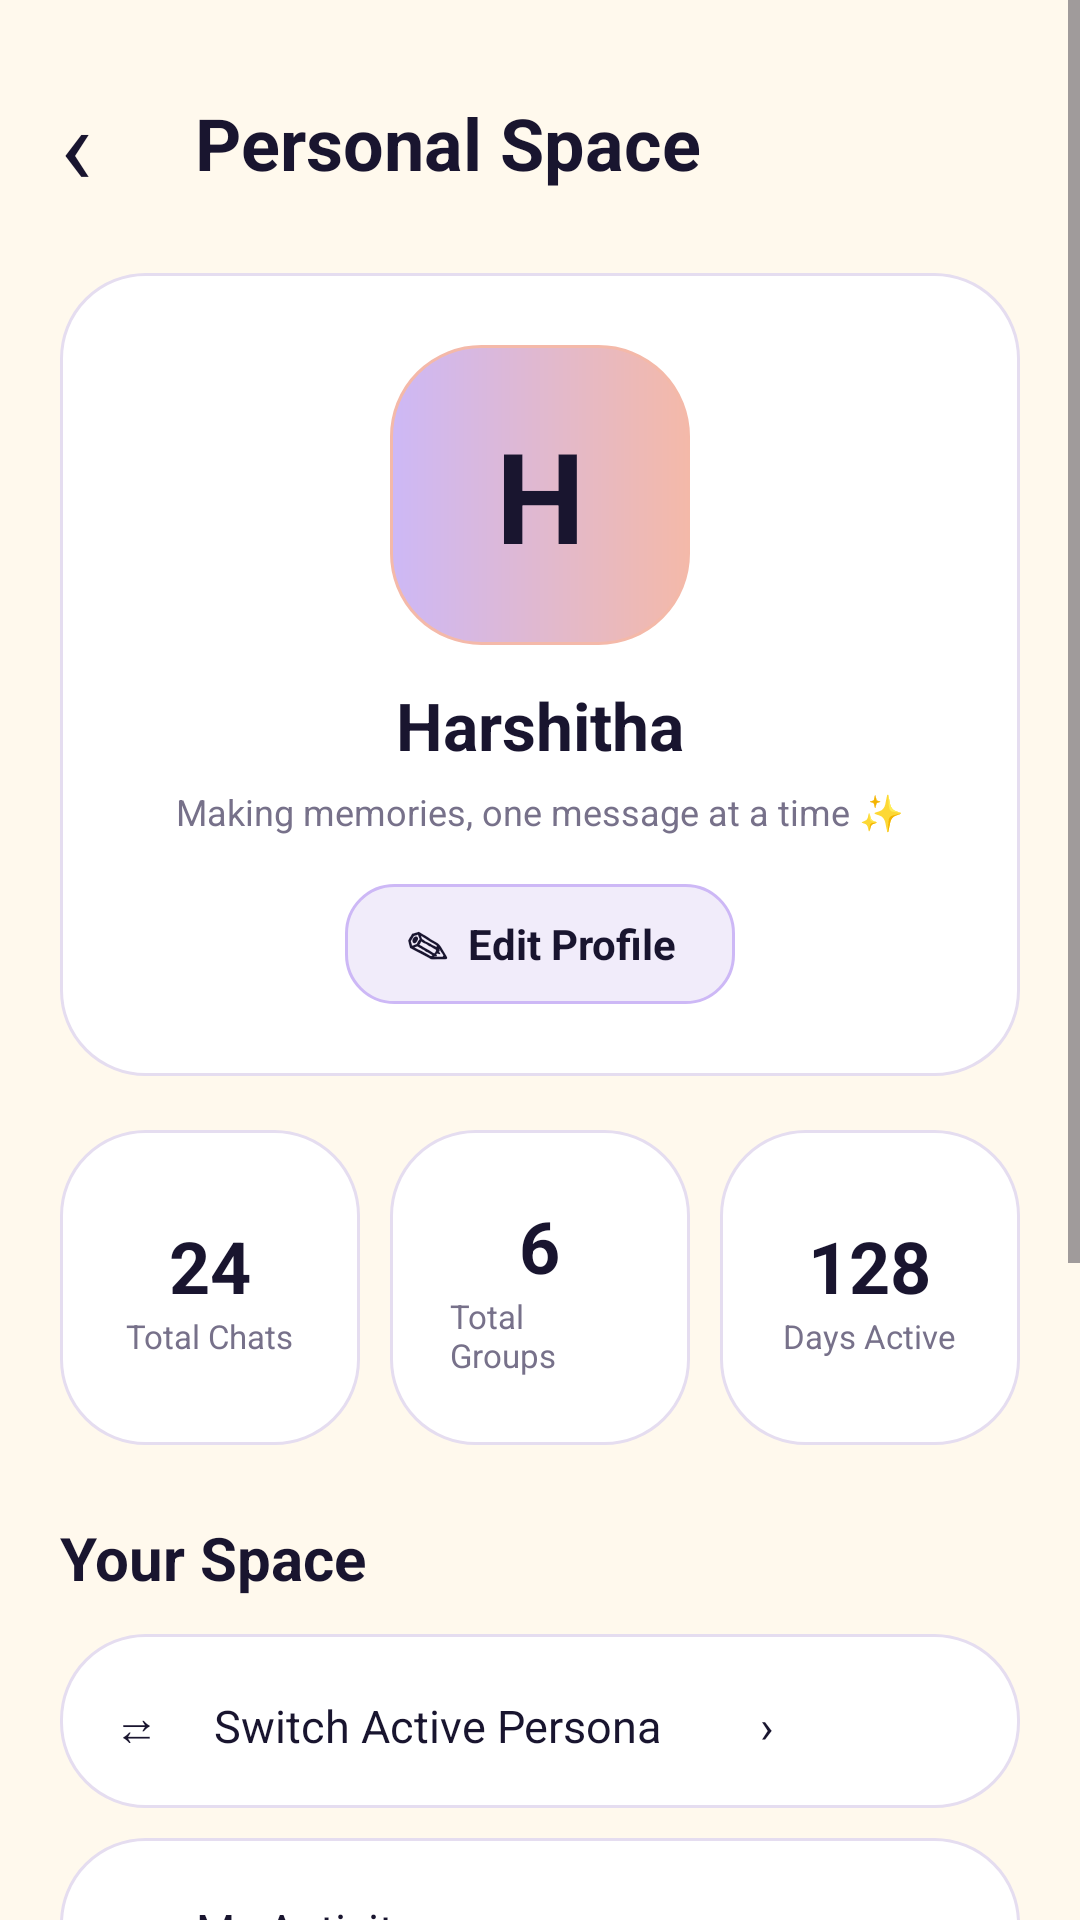

Here is an Android app screen rendered from its layout file. Give the layout XML and the strings, colors and styles it references.
<!-- AndroidManifest.xml: application theme Theme.LumaChat -->
<!-- res/layout/activity_personal_space.xml -->
<?xml version="1.0" encoding="utf-8"?>
<ScrollView xmlns:android="http://schemas.android.com/apk/res/android"
    android:layout_width="match_parent"
    android:layout_height="match_parent"
    android:background="@color/background">

    <LinearLayout
        android:layout_width="match_parent"
        android:layout_height="wrap_content"
        android:orientation="vertical"
        android:padding="20dp">

        <LinearLayout
            android:layout_width="match_parent"
            android:layout_height="55dp"
            android:gravity="center_vertical">

            <TextView
                android:id="@+id/btnBackPersonal"
                android:layout_width="45dp"
                android:layout_height="wrap_content"
                android:text="‹"
                android:textSize="36sp"
                android:textColor="@color/midnight_navy"/>

            <TextView
                android:layout_width="wrap_content"
                android:layout_height="wrap_content"
                android:text="Personal Space"
                android:textSize="24sp"
                android:textStyle="bold"
                android:textColor="@color/midnight_navy"/>
        </LinearLayout>

        <LinearLayout
            android:layout_width="match_parent"
            android:layout_height="wrap_content"
            android:orientation="vertical"
            android:gravity="center"
            android:padding="24dp"
            android:background="@drawable/card_background"
            android:layout_marginTop="16dp">

            <TextView
                android:id="@+id/tvPersonalAvatar"
                android:layout_width="100dp"
                android:layout_height="100dp"
                android:gravity="center"
                android:text="H"
                android:textSize="42sp"
                android:textStyle="bold"
                android:textColor="@color/midnight_navy"
                android:background="@drawable/button_background"/>

            <TextView
                android:id="@+id/tvPersonalName"
                android:layout_width="wrap_content"
                android:layout_height="wrap_content"
                android:text="Harshitha"
                android:textSize="22sp"
                android:textStyle="bold"
                android:textColor="@color/midnight_navy"
                android:layout_marginTop="12dp"/>

            <TextView
                android:id="@+id/tvPersonalBio"
                android:layout_width="wrap_content"
                android:layout_height="wrap_content"
                android:text="Making memories, one message at a time ✨"
                android:textSize="12sp"
                android:textColor="@color/text_secondary"
                android:layout_marginTop="6dp"/>

            <TextView
                android:id="@+id/btnEditProfile"
                android:layout_width="wrap_content"
                android:layout_height="40dp"
                android:gravity="center"
                android:text="✎  Edit Profile"
                android:textColor="@color/midnight_navy"
                android:textStyle="bold"
                android:paddingHorizontal="20dp"
                android:background="@drawable/input_field"
                android:layout_marginTop="16dp"/>
        </LinearLayout>

        <LinearLayout
            android:layout_width="match_parent"
            android:layout_height="105dp"
            android:orientation="horizontal"
            android:layout_marginTop="18dp">

            <LinearLayout
                android:layout_width="0dp"
                android:layout_height="match_parent"
                android:layout_weight="1"
                android:gravity="center"
                android:orientation="vertical"
                android:background="@drawable/card_background"
                android:layout_marginEnd="5dp">

                <TextView
                    android:id="@+id/tvTotalChats"
                    android:layout_width="wrap_content"
                    android:layout_height="wrap_content"
                    android:text="24"
                    android:textSize="24sp"
                    android:textStyle="bold"
                    android:textColor="@color/midnight_navy"/>

                <TextView
                    android:layout_width="wrap_content"
                    android:layout_height="wrap_content"
                    android:text="Total Chats"
                    android:textSize="11sp"
                    android:textColor="@color/text_secondary"/>
            </LinearLayout>

            <LinearLayout
                android:layout_width="0dp"
                android:layout_height="match_parent"
                android:layout_weight="1"
                android:gravity="center"
                android:orientation="vertical"
                android:background="@drawable/card_background"
                android:layout_marginHorizontal="5dp">

                <TextView
                    android:id="@+id/tvTotalGroups"
                    android:layout_width="wrap_content"
                    android:layout_height="wrap_content"
                    android:text="6"
                    android:textSize="24sp"
                    android:textStyle="bold"
                    android:textColor="@color/midnight_navy"/>

                <TextView
                    android:layout_width="wrap_content"
                    android:layout_height="wrap_content"
                    android:text="Total Groups"
                    android:textSize="11sp"
                    android:textColor="@color/text_secondary"/>
            </LinearLayout>

            <LinearLayout
                android:layout_width="0dp"
                android:layout_height="match_parent"
                android:layout_weight="1"
                android:gravity="center"
                android:orientation="vertical"
                android:background="@drawable/card_background"
                android:layout_marginStart="5dp">

                <TextView
                    android:layout_width="wrap_content"
                    android:layout_height="wrap_content"
                    android:text="128"
                    android:textSize="24sp"
                    android:textStyle="bold"
                    android:textColor="@color/midnight_navy"/>

                <TextView
                    android:layout_width="wrap_content"
                    android:layout_height="wrap_content"
                    android:text="Days Active"
                    android:textSize="11sp"
                    android:textColor="@color/text_secondary"/>
            </LinearLayout>
        </LinearLayout>

        <TextView
            android:layout_width="wrap_content"
            android:layout_height="wrap_content"
            android:text="Your Space"
            android:textSize="20sp"
            android:textStyle="bold"
            android:textColor="@color/midnight_navy"
            android:layout_marginTop="24dp"
            android:layout_marginBottom="12dp"/>

        <TextView
            android:id="@+id/menuSwitchPersona"
            android:layout_width="match_parent"
            android:layout_height="58dp"
            android:gravity="center_vertical"
            android:paddingHorizontal="18dp"
            android:text="⇄     Switch Active Persona         ›"
            android:textSize="15sp"
            android:textColor="@color/midnight_navy"
            android:background="@drawable/card_background"
            android:layout_marginBottom="10dp"/>

        <TextView
            android:id="@+id/menuMyActivity"
            android:layout_width="match_parent"
            android:layout_height="58dp"
            android:gravity="center_vertical"
            android:paddingHorizontal="18dp"
            android:text="◷     My Activity                         ›"
            android:textSize="15sp"
            android:textColor="@color/midnight_navy"
            android:background="@drawable/card_background"
            android:layout_marginBottom="10dp"/>

        <TextView
            android:id="@+id/menuSaved"
            android:layout_width="match_parent"
            android:layout_height="58dp"
            android:gravity="center_vertical"
            android:paddingHorizontal="18dp"
            android:text="♡     Saved Messages                 ›"
            android:textSize="15sp"
            android:textColor="@color/midnight_navy"
            android:background="@drawable/card_background"
            android:layout_marginBottom="10dp"/>

        <TextView
            android:id="@+id/menuFiles"
            android:layout_width="match_parent"
            android:layout_height="58dp"
            android:gravity="center_vertical"
            android:paddingHorizontal="18dp"
            android:text="▤     My Files                             ›"
            android:textSize="15sp"
            android:textColor="@color/midnight_navy"
            android:background="@drawable/card_background"
            android:layout_marginBottom="10dp"/>

        <TextView
            android:id="@+id/menuMedia"
            android:layout_width="match_parent"
            android:layout_height="58dp"
            android:gravity="center_vertical"
            android:paddingHorizontal="18dp"
            android:text="▧     Shared Media                     ›"
            android:textSize="15sp"
            android:textColor="@color/midnight_navy"
            android:background="@drawable/card_background"
            android:layout_marginBottom="10dp"/>

        <TextView
            android:id="@+id/btnOpenSettings"
            android:layout_width="match_parent"
            android:layout_height="58dp"
            android:gravity="center_vertical"
            android:paddingHorizontal="18dp"
            android:text="⚙     Settings                           ›"
            android:textSize="15sp"
            android:textColor="@color/midnight_navy"
            android:background="@drawable/card_background"
            android:layout_marginBottom="10dp"/>

    </LinearLayout>
</ScrollView>
<!-- resources referenced by this layout -->
<resources>
  <color name="background">#FFF9ED</color>
  <color name="midnight_navy">#19152F</color>
  <color name="text_secondary">#77718A</color>
  <!-- drawable button_background (drawable) -->
  <?xml version="1.0" encoding="utf-8"?>
  <shape xmlns:android="http://schemas.android.com/apk/res/android"
      android:shape="rectangle">
  
      <gradient
          android:startColor="@color/lavender"
          android:endColor="@color/soft_peach"
          android:angle="0" />
  
      <corners android:radius="30dp" />
  
      <stroke
          android:width="1dp"
          android:color="@color/soft_peach" />
  
  </shape>
  <!-- drawable card_background (drawable) -->
  <?xml version="1.0" encoding="utf-8"?>
  <shape xmlns:android="http://schemas.android.com/apk/res/android"
      android:shape="rectangle">
  
      <solid android:color="@color/card_white" />
  
      <corners android:radius="28dp" />
  
      <stroke
          android:width="1dp"
          android:color="@color/border_color" />
  
      <padding
          android:left="20dp"
          android:top="20dp"
          android:right="20dp"
          android:bottom="20dp" />
  
  </shape>
  <!-- drawable input_field (drawable) -->
  <?xml version="1.0" encoding="utf-8"?>
  <shape xmlns:android="http://schemas.android.com/apk/res/android"
      android:shape="rectangle">
  
      <solid android:color="@color/input_background" />
  
      <corners android:radius="16dp" />
  
      <stroke
          android:width="1dp"
          android:color="@color/lavender" />
  
      <padding
          android:left="16dp"
          android:right="16dp"
          android:top="8dp"
          android:bottom="8dp" />
  
  </shape>
  <style name="Theme.LumaChat" parent="Base.Theme.LumaChat" />
  <color name="lavender">#CDB8F6</color>
  <color name="soft_peach">#F4B9A9</color>
  <color name="card_white">#FFFFFF</color>
  <color name="border_color">#E5DDF0</color>
  <color name="input_background">#F1ECFA</color>
  <style name="Base.Theme.LumaChat" parent="Theme.Material3.DayNight.NoActionBar">
          
          
      </style>
</resources>
